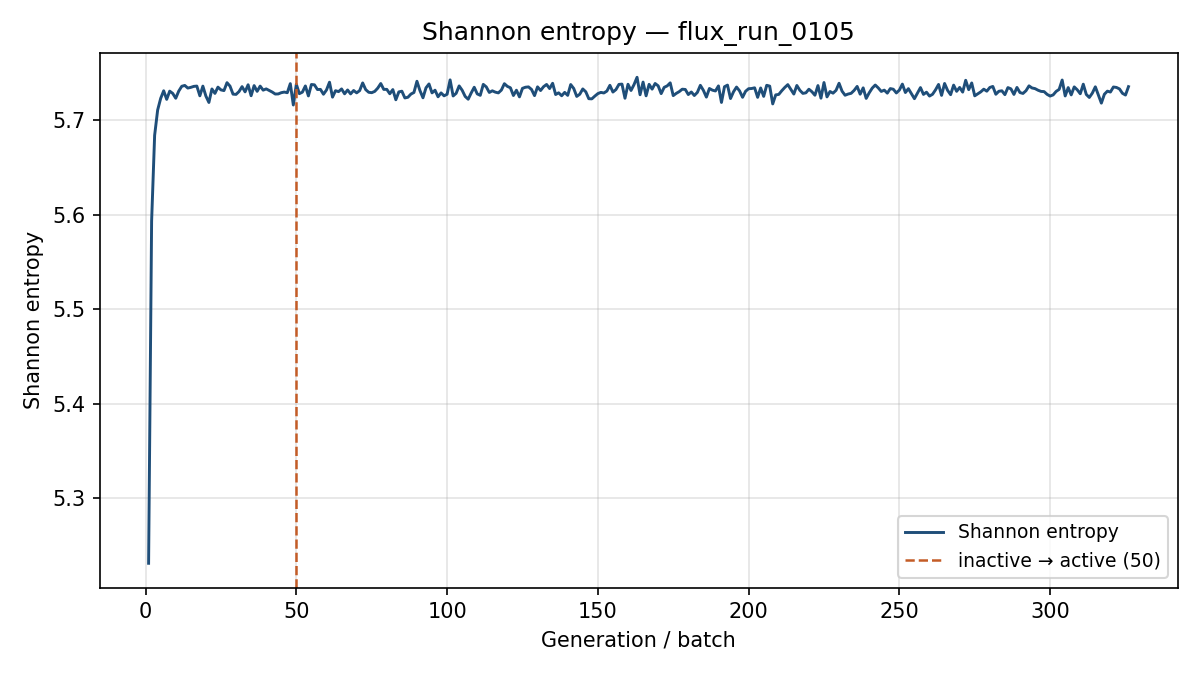

Data behind this chart, as committed beside it:
generation, shannon_entropy, k_generation
1, 5.231, 1.083
2, 5.593, 1.228
3, 5.684, 1.209
4, 5.71, 1.185
5, 5.723, 1.172
6, 5.731, 1.18
7, 5.722, 1.172
8, 5.73, 1.139
9, 5.728, 1.177
10, 5.723, 1.152
11, 5.731, 1.144
12, 5.736, 1.153
13, 5.736, 1.181
14, 5.734, 1.164
15, 5.734, 1.155
16, 5.736, 1.151
17, 5.736, 1.158
18, 5.726, 1.158
19, 5.736, 1.164
20, 5.725, 1.167
21, 5.718, 1.177
22, 5.733, 1.154
23, 5.728, 1.152
24, 5.735, 1.151
25, 5.732, 1.155
26, 5.731, 1.141
27, 5.739, 1.178
28, 5.736, 1.16
29, 5.727, 1.167
30, 5.727, 1.168
31, 5.73, 1.146
32, 5.735, 1.178
33, 5.73, 1.176
34, 5.737, 1.187
35, 5.726, 1.176
36, 5.736, 1.161
37, 5.73, 1.149
38, 5.736, 1.174
39, 5.732, 1.152
40, 5.733, 1.172
41, 5.731, 1.17
42, 5.73, 1.151
43, 5.727, 1.174
44, 5.728, 1.171
45, 5.729, 1.154
46, 5.729, 1.174
47, 5.729, 1.145
48, 5.738, 1.149
49, 5.716, 1.164
50, 5.738, 1.184
51, 5.728, 1.177
52, 5.729, 1.157
53, 5.736, 1.16
54, 5.725, 1.17
55, 5.737, 1.173
56, 5.737, 1.155
57, 5.732, 1.153
58, 5.732, 1.168
59, 5.727, 1.157
60, 5.732, 1.162
... 266 more rows
